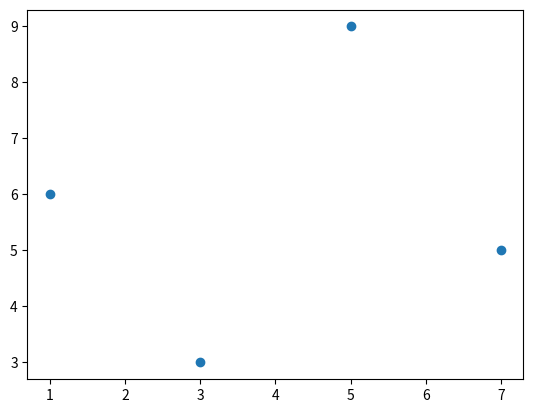

Python code for this plot:
import pandas as pd
import numpy as np
import matplotlib.pyplot as plt
xz = np.array([1, 3, 5, 7])

yz = np.array([6, 3, 9, 5 ])
plt.plot(xz, yz, 'o')
plt.show()